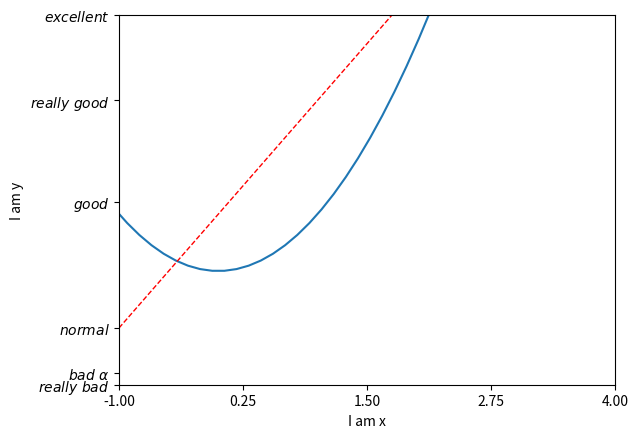

Generate this figure with matplotlib:
import matplotlib.pyplot as plt
import numpy as np

#修改坐标轴
x=np.linspace(-3,3,50)
y1=2*x+1
y2=x**2

plt.figure()
plt.plot(x,y2)
plt.plot(x,y1,color='red',linewidth=1.0,linestyle='--')

plt.xlim((-1,2))  #设置x的取值范围
plt.ylim((-2,3))
plt.xlabel('I am x')    #描述x轴
plt.ylabel('I am y')

new_ticks = np.linspace(-1,4,5)
print(new_ticks)
plt.xticks(new_ticks)   #用创建的列表中的元素替换x轴的坐标序列

plt.yticks([-2,-1.8,-1,1.22,3,4.5],
        [r'$really\ bad$',r'$bad\ \alpha$',r'$normal$',r'$good$',r'$really\ good$',r'$excellent$']) #用文字label来代替原有的ticks
plt.show()

#plt.xlim((-1,2))  #划定figure中x的取值
#plt.xticks(list)   #用list中的数字在x轴中贴label
#plt.yticks([ticks],[labels])   #用labels来替代ticks贴在y轴上